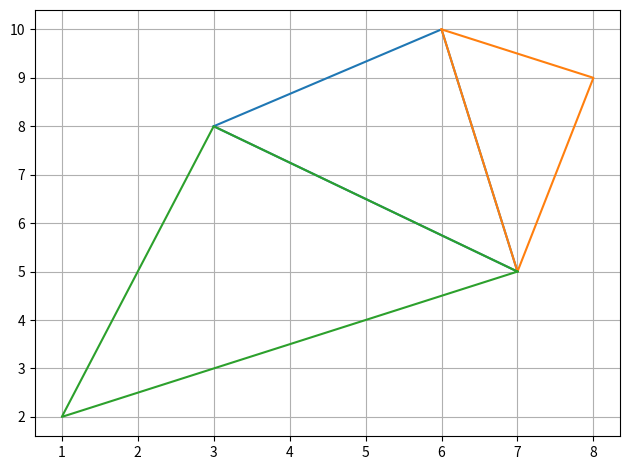

This chart was generated by the following Python code:
import math

EPSILON = math.pow(2,-52)
EDGE_STACK =[None] * 512

class Delaunator:

    def __init__(self,points):
        n = len(points)

        if (len(points) < 3):
            raise ValueError("Need at least 3 points")
        coords = [None] * n * 2

        for i in range(0,n):
            p = points[i]
            coords[2 * i] = (p[0])
            coords[2 * i+1] = (p[1])
        triangles = self.constructor(coords)

    def constructor(self, coords):
        n = len(coords) >> 1

        self.coords = coords

        # arrays that will store the triangulation graph
        maxTriangles = max(2 * n - 5, 0)
        self._triangles = [None] * maxTriangles * 3
        self._halfedges = [None] * maxTriangles * 3

        # temporary arrays for tracking the edges of the advancing convex hull
        self.hashSize = math.ceil(math.sqrt(n))
        self.hullPrev = [None] * n # edge to prev edge
        self.hullNext = [None] * n # edge to next edge
        self.hullTri = [None] * n # edge to adjacent triangle
        self.hullHash = [-1] * self.hashSize # angular edge hash

        # temporary arrays for sorting points
        self._ids =  [None] * n
        self._dists = [None] * n
        triangles = self.update(coords)

        return triangles

    def update(self,coords):
        n = len(coords) >> 1

        # populate an array of point indices; calculate input data bbox
        minX = math.inf
        minY = math.inf
        maxX = -math.inf
        maxY = -math.inf

        for i in range(0,n):
            x = coords[2 * i]
            y = coords[2 * i + 1]
            if (x < minX): minX = x
            if (y < minY): minY = y
            if (x > maxX): maxX = x
            if (y > maxY): maxY = y
            self._ids[i] = i

        cx = (minX + maxX) / 2
        cy = (minY + maxY) / 2

        minDist = math.inf
        i0 = 0
        i1 = 0
        i2 = 0

        # pick a seed point close to the center
        for i in range(0,n):
            d = dist(cx, cy, coords[2 * i], coords[2 * i + 1])

            if (d < minDist):
                i0 = i
                minDist = d

        i0x = coords[2 * i0]
        i0y = coords[2 * i0 + 1]
        minDist = math.inf

        # find the point closest to the seed
        for i in range(0,n):
            if (i == i0): continue
            d = dist(i0x, i0y, coords[2 * i], coords[2 * i + 1])

            if (d < minDist and d > 0):
                i1 = i
                minDist = d

        i1x = coords[2 * i1]
        i1y = coords[2 * i1 + 1]

        minRadius = math.inf

        # find the third point which forms the smallest circumcircle with the first two
        for i in range(0,n):
            if (i == i0 or i == i1): continue
            r = circumradius(i0x, i0y, i1x, i1y, coords[2 * i], coords[2 * i + 1])

            if (r < minRadius):
                i2 = i
                minRadius = r

        i2x = coords[2 * i2]
        i2y = coords[2 * i2 + 1]

        if (minRadius == math.inf):
            # order collinear points by dx (or dy if all x are identical)
            # and return the list as a hull
            print("what")
            for i in range(0,n):
                self._dists[i] = (coords[2 * i] - coords[0]) or (coords[2 * i + 1] - coords[1])

            quicksort(self._ids, self._dists, 0, n - 1)
            hull =  [None] * n
            j = 0
            d0 = -math.inf

            for i in range(0,n):
                id = self._ids[i]

                if (self._dists[id] > d0):
                    hull[j] = id
                    j+=1
                    d0 = self._dists[id]

            self.hull = hull[0:j]
            self.triangles =  []
            self.halfedges =  []

        # swap the order of the seed points for counter-clockwise orientation
        if (orient(i0x, i0y, i1x, i1y, i2x, i2y)):
            i = i1
            x = i1x
            y = i1y
            i1 = i2
            i1x = i2x
            i1y = i2y
            i2 = i
            i2x = x
            i2y = y

        center = circumcenter(i0x, i0y, i1x, i1y, i2x, i2y)
        self._cx = center[0]
        self._cy = center[1]

        for i in range(0,n):
            self._dists[i] = dist(coords[2 * i], coords[2 * i + 1], center[0], center[1])

        # sort the points by distance from the seed triangle circumcenter
        quicksort(self._ids, self._dists, 0, n - 1)

        # set up the seed triangle as the starting hull
        self._hullStart = i0
        hullSize = 3

        self.hullNext[i0] = self.hullPrev[i2] = i1
        self.hullNext[i1] = self.hullPrev[i0] = i2
        self.hullNext[i2] = self.hullPrev[i1] = i0

        self.hullTri[i0] = 0
        self.hullTri[i1] = 1
        self.hullTri[i2] = 2

        self.hullHash[self._hashKey(i0x, i0y)] = i0
        self.hullHash[self._hashKey(i1x, i1y)] = i1
        self.hullHash[self._hashKey(i2x, i2y)] = i2

        self.trianglesLen = 0
        self._addTriangle(i0, i1, i2, -1, -1, -1)

        xp=0
        yp=0

        for k in range(0,len(self._ids)):
            i = self._ids[k]
            x = coords[2 * i]
            y = coords[2 * i + 1]

            # skip near-duplicate points
            if (k > 0 and abs(x - xp) <= EPSILON and abs(y - yp) <= EPSILON): continue

            xp = x
            yp = y

            # skip seed triangle points
            if (i == i0 or i == i1 or i == i2): continue

            # find a visible edge on the convex hull using edge hash
            start = 0
            key = self._hashKey(x, y)

            for j in range(0,self.hashSize):
                start = self.hullHash[(key + j) % self.hashSize]
                if (start != -1 and start != self.hullNext[start]): break

            start = self.hullPrev[start]
            e = start

            while True:
                q = self.hullNext[e]
                if orient(x, y, coords[2 * e], coords[2 * e + 1], coords[2 * q], coords[2 * q + 1]): break
                e = q

                if (e == start):
                    e = -1
                    break

            if (e == -1): continue # likely a near-duplicate point; skip it

            # add the first triangle from the point
            t = self._addTriangle(e, i, self.hullNext[e], -1, -1, self.hullTri[e])

            # recursively flip triangles from the point until they satisfy the Delaunay condition
            self.hullTri[i] = self._legalize(t + 2,coords)
            self.hullTri[e] = t # keep track of boundary triangles on the hull
            hullSize+=1

            # walk forward through the hull, adding more triangles and flipping recursively
            n = self.hullNext[e]

            while True:
                q = self.hullNext[n]
                if not (orient(x, y, coords[2 * n], coords[2 * n + 1], coords[2 * q], coords[2 * q + 1])): break
                t = self._addTriangle(n, i, q, self.hullTri[i], -1, self.hullTri[n])
                self.hullTri[i] = self._legalize(t + 2,coords)
                self.hullNext[n] = n # mark as removed
                hullSize-=1
                n = q

            # walk backward from the other side, adding more triangles and flipping
            if (e == start):
                while True:
                    q = self.hullPrev[e]
                    if not (orient(x, y, coords[2 * q], coords[2 * q + 1], coords[2 * e], coords[2 * e + 1])): break
                    t = self._addTriangle(q, i, e, -1, self.hullTri[e], self.hullTri[q])
                    self._legalize(t + 2,coords)
                    self.hullTri[q] = t
                    self.hullNext[e] = e # mark as removed
                    hullSize-=1
                    e = q

            # update the hull indices
            self._hullStart = self.hullPrev[i] = e
            self.hullNext[e] = self.hullPrev[n] = i
            self.hullNext[i] = n

            # save the two new edges in the hash table
            self.hullHash[self._hashKey(x, y)] = i
            self.hullHash[self._hashKey(coords[2 * e], coords[2 * e + 1])] = e

        self.hull = [None] * hullSize
        e = self._hullStart
        for i in range(0,hullSize):
            self.hull[i] = e
            e = self.hullNext[e]

        # trim typed triangle mesh arrays
        self.triangles = self._triangles[0:self.trianglesLen]
        self.halfedges = self._halfedges[0:self.trianglesLen]

        return self.triangles

    def _hashKey(self,x, y):
        return math.floor(pseudoAngle(x - self._cx, y - self._cy) * self.hashSize) % self.hashSize

    def _legalize(self,a,coords):
        i = 0
        ar = 0

        # recursion eliminated with a fixed-size stack
        while True:
            b = self._halfedges[a]
            """
              if the pair of triangles doesn't satisfy the Delaunay condition
              (p1 is inside the circumcircle of [p0, pl, pr]), flip them,
              then do the same check/flip recursively for the new pair of triangles

                        pl                    pl
                       /||\                  /  \
                    al/ || \bl            al/    \a
                     /  ||  \              /      \
                    /  a||b  \    flip    /___ar___\
                  p0\   ||   /p1   =>   p0\---bl---/p1
                     \  ||  /              \      /
                    ar\ || /br             b\    /br
                       \||/                  \  /
                        pr                    pr

            """
            a0 = a - a % 3
            ar = a0 + (a + 2) % 3

            if (b == -1): # convex hull edge
                if (i == 0): break
                i-=1
                a = EDGE_STACK[i]
                continue

            b0 = b - b % 3
            al = a0 + (a + 1) % 3
            bl = b0 + (b + 2) % 3

            p0 = self._triangles[ar]
            pr = self._triangles[a]
            pl = self._triangles[al]
            p1 = self._triangles[bl]

            illegal = inCircle(
                coords[2 * p0], coords[2 * p0 + 1],
                coords[2 * pr], coords[2 * pr + 1],
                coords[2 * pl], coords[2 * pl + 1],
                coords[2 * p1], coords[2 * p1 + 1])

            if (illegal):
                self._triangles[a] = p1
                self._triangles[b] = p0

                hbl = self._halfedges[bl]

                # edge swapped on the other side of the hull (rare); fix the halfedge reference
                if (hbl == -1):
                    e = self._hullStart

                    while True:
                        if (self.hullTri[e] == bl):
                            self.hullTri[e] = a
                            break

                        e = self.hullPrev[e]
                        if (e == self._hullStart): break

                self._link(a, hbl)
                self._link(b, self._halfedges[ar])
                self._link(ar, bl)

                br = b0 + (b + 1) % 3

                # don't worry about hitting the cap: it can only happen on extremely degenerate input
                if (i < len(EDGE_STACK)):
                    EDGE_STACK[i] = br
                    i+=1

            else:
                if (i == 0): break
                i-=1
                a = EDGE_STACK[i]

        return ar

    def _link(self,a, b):
        self._halfedges[a] = b
        if (b != -1):
            self._halfedges[b] = a

    # add a new triangle given vertex indices and adjacent half-edge ids
    def _addTriangle(self,i0, i1, i2, a, b, c):
        t = self.trianglesLen

        self._triangles[t] = i0
        self._triangles[t + 1] = i1
        self._triangles[t + 2] = i2

        self._link(t, a)
        self._link(t + 1, b)
        self._link(t + 2, c)

        self.trianglesLen += 3

        return t

# monotonically increases with real angle, but doesn't need expensive trigonometry
def pseudoAngle(dx, dy):
    p = dx / (abs(dx) + abs(dy))

    if (dy > 0):
        return (3 - p) / 4 # [0..1]
    else:
        return (1 + p) / 4 # [0..1]

def dist(ax, ay, bx, by):
    dx = ax - bx
    dy = ay - by
    return dx * dx + dy * dy

# return 2d orientation sign if we're confident in it through J. Shewchuk's error bound check
def orientIfSure(px, py, rx, ry, qx, qy):
    l = (ry - py) * (qx - px)
    r = (rx - px) * (qy - py)

    if (abs(l - r) >= 3.3306690738754716e-16 * abs(l + r)):
        return l - r
    else:
        return 0

# a more robust orientation test that's stable in a given triangle (to fix robustness issues)
def orient(rx, ry, qx, qy, px, py):
    return (orientIfSure(px, py, rx, ry, qx, qy) or\
        orientIfSure(rx, ry, qx, qy, px, py) or\
        orientIfSure(qx, qy, px, py, rx, ry)) < 0

def inCircle(ax, ay, bx, by, cx, cy, px, py):
    dx = ax - px
    dy = ay - py
    ex = bx - px
    ey = by - py
    fx = cx - px
    fy = cy - py

    ap = dx * dx + dy * dy
    bp = ex * ex + ey * ey
    cp = fx * fx + fy * fy

    return dx * (ey * cp - bp * fy) -\
           dy * (ex * cp - bp * fx) +\
           ap * (ex * fy - ey * fx) < 0

def circumradius(ax, ay, bx, by, cx, cy):
    dx = bx - ax
    dy = by - ay
    ex = cx - ax
    ey = cy - ay

    bl = dx * dx + dy * dy
    cl = ex * ex + ey * ey
    d = 0.5/(dx * ey - dy * ex)

    x = (ey * bl - dy * cl) * d
    y = (dx * cl - ex * bl) * d

    return x*x + y*y

def circumcenter(ax, ay, bx, by, cx, cy):
    dx = bx - ax
    dy = by - ay
    ex = cx - ax
    ey = cy - ay

    bl = dx * dx + dy * dy
    cl = ex * ex + ey * ey
    d = 0.5/(dx * ey - dy * ex)

    x = ax + (ey * bl - dy * cl) * d
    y = ay + (dx * cl - ex * bl) * d

    return x, y

def quicksort(ids, dists, left, right):
    if (right - left <= 20):
        for i in range(left + 1,right+1):
            temp = ids[i]
            tempDist = dists[temp]
            j = i-1
            while (j >= left and dists[ids[j]] > tempDist):
                ids[j + 1] = ids[j]
                j-=1
            ids[j + 1] = temp;

    else:
        median = (left + right) >> 1
        i = left + 1
        j = right
        swap(ids, median, i)

        if (dists[ids[left]] > dists[ids[right]]):
            swap(ids, left, right)

        if (dists[ids[i]] > dists[ids[right]]):
            swap(ids, i, right)

        if (dists[ids[left]] > dists[ids[i]]):
            swap(ids, left, i)

        temp = ids[i]
        tempDist = dists[temp]

        while True:
            while True:
                i+=1
                if (dists[ids[i]] >= tempDist): break

            while True:
                j-=1
                if (dists[ids[j]] <= tempDist): break

            if (j < i): break
            swap(ids, i, j);

        ids[left + 1] = ids[j];
        ids[j] = temp;

        if (right - i + 1 >= j - left):
            quicksort(ids, dists, i, right)
            quicksort(ids, dists, left, j - 1)

        else:
            quicksort(ids, dists, left, j - 1)
            quicksort(ids, dists, i, right)

def swap(arr, i, j):
    tmp = arr[i]
    arr[i] = arr[j]
    arr[j] = tmp


if __name__ == '__main__':
    from matplotlib import pyplot as plt
    # points = [(0, 3),(2, 2),(1, 1),(2, 1),(3, 0),(0, 0),(3, 3),(2, -1),(2, -4),(1, -3)]
    points = [(1,2), (3,8), (6, 10), (7,5), (8,9)]

    triangles = Delaunator(points).triangles
    print(points[triangles[1]])
    # plt.Polygon(points)

    for q in range(0,len(triangles), 3):
        x = []
        x.append(points[triangles[q]])
        x.append(points[triangles[q+1]])
        x.append(points[triangles[q+2]])
        print(x)
        plt.plot([i[0] for i in x]+[x[0][0]],  [i[1] for i in x]+ [x[0][1]])


    plt.grid(True)
    plt.tight_layout()
    plt.show()

